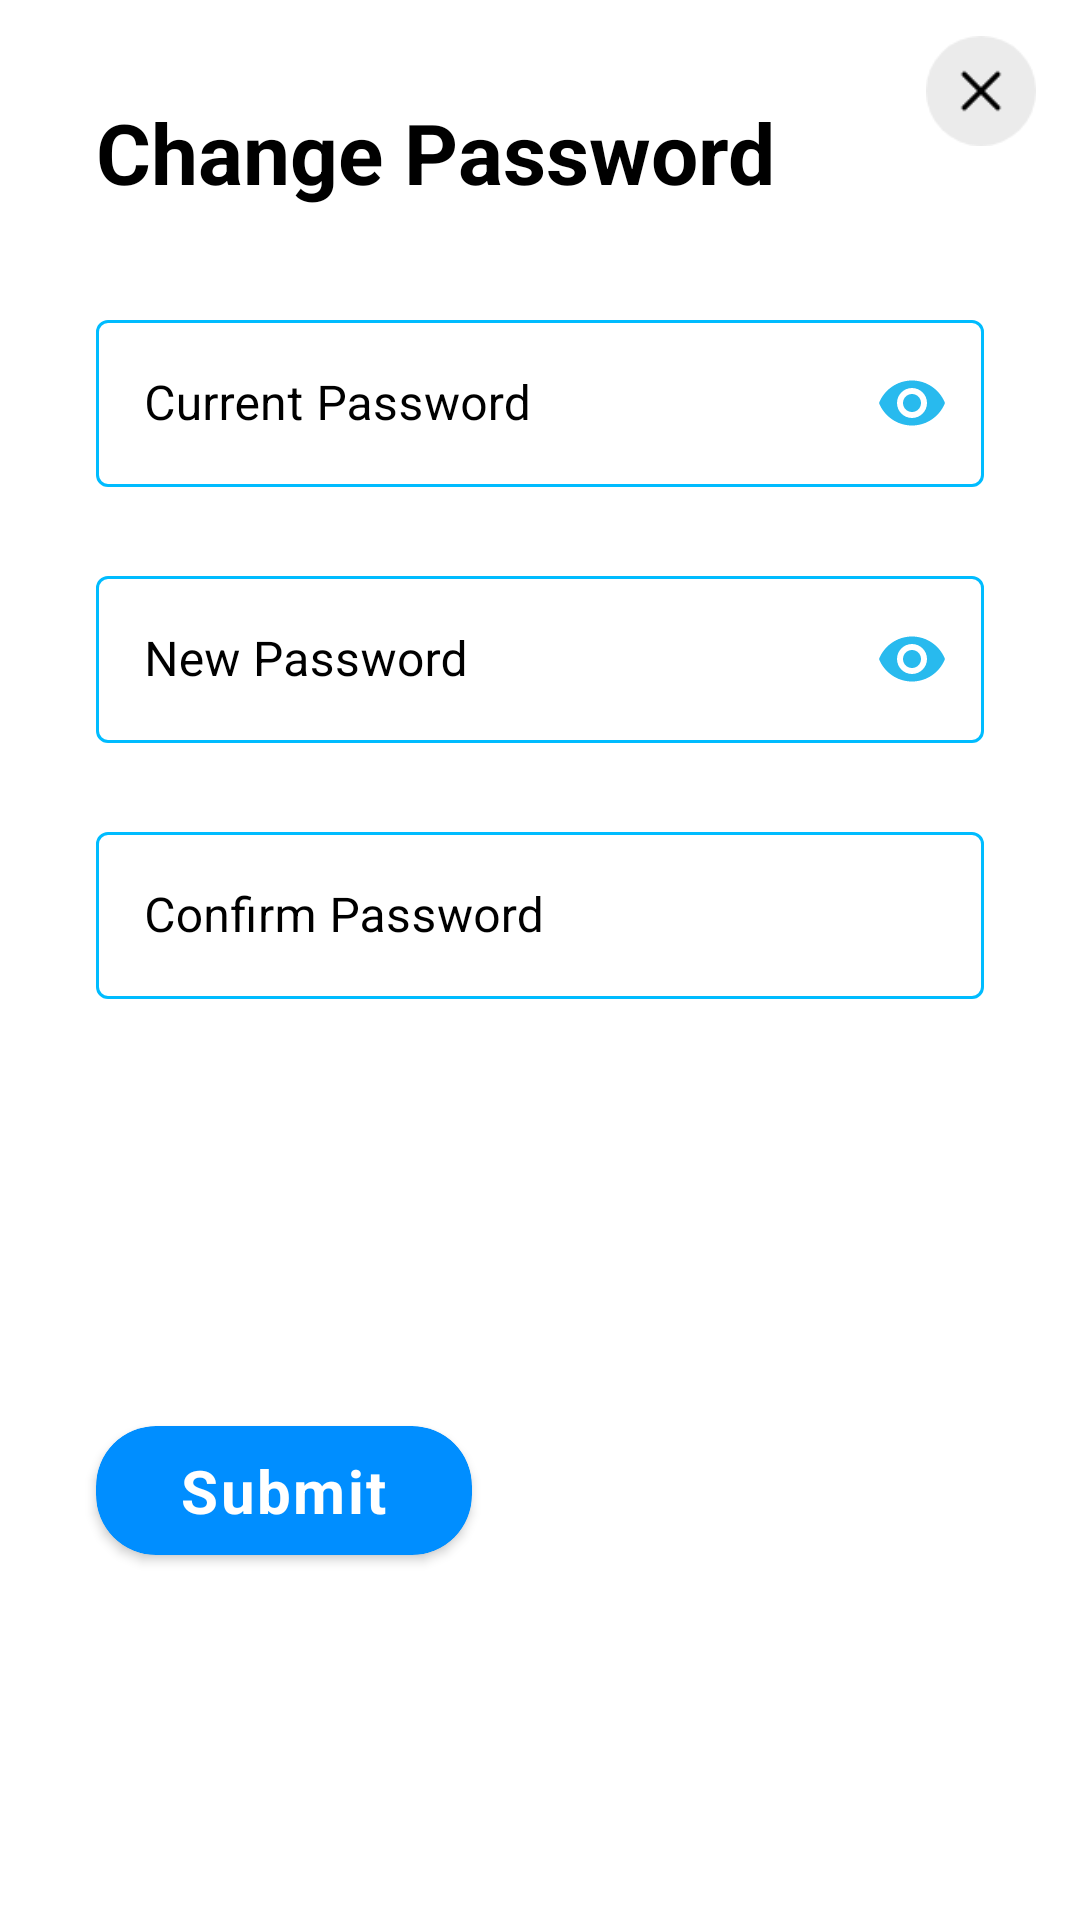

This screen was rendered from an Android layout file. Write that file and the resources it references.
<!-- AndroidManifest.xml: application theme Theme.Parking_Manager_kt -->
<!-- res/layout/bottom_sheet_change_password.xml -->
<?xml version="1.0" encoding="utf-8"?>
<androidx.constraintlayout.widget.ConstraintLayout xmlns:android="http://schemas.android.com/apk/res/android"
    xmlns:tools="http://schemas.android.com/tools"
    android:layout_width="match_parent"
    android:layout_height="wrap_content"
    xmlns:app="http://schemas.android.com/apk/res-auto"
    android:background="@drawable/back_support"
    app:layout_behavior="com.google.android.material.bottomsheet.BottomSheetBehavior">




            <TextView
                android:id="@+id/textView8"
                android:layout_width="wrap_content"
                android:layout_height="wrap_content"
                android:layout_margin="32dp"
                android:text="@string/change_password"
                android:textColor="@color/black"
                android:textSize="28sp"
                android:textStyle="bold"
                app:layout_constraintStart_toStartOf="parent"
                app:layout_constraintTop_toTopOf="parent" />

            <ImageView
                android:id="@+id/iv_close_password"
                android:layout_width="wrap_content"
                android:layout_height="0dp"
                android:layout_marginTop="12dp"
                android:src="@drawable/closearrow"
                app:layout_constraintDimensionRatio="1.8"
                app:layout_constraintEnd_toEndOf="parent"
                app:layout_constraintTop_toTopOf="parent" />

            

            <com.google.android.material.textfield.TextInputLayout
                android:id="@+id/current_passwordContainer"
                style="@style/TextInputLayoutStyle"
                android:layout_width="0dp"
                android:layout_height="wrap_content"
                android:layout_margin="32dp"
                app:helperTextTextColor="@android:color/holo_red_dark"
                app:layout_constraintEnd_toEndOf="parent"
                app:layout_constraintStart_toStartOf="parent"
                app:layout_constraintTop_toBottomOf="@+id/textView8"
                app:passwordToggleEnabled="true"
                app:passwordToggleTint="@color/colorPrimaryDark">

                <com.google.android.material.textfield.TextInputEditText
                    android:id="@+id/et_current_password"
                    android:layout_width="match_parent"
                    android:layout_height="match_parent"
                    android:textCursorDrawable="@drawable/color_cursor"
                    android:hint="@string/current_password"
                    android:inputType="textPassword"
                    android:lines="1"
                    android:maxLength="16" />

            </com.google.android.material.textfield.TextInputLayout>

            <com.google.android.material.textfield.TextInputLayout
                android:id="@+id/new_passwordContainer"
                style="@style/TextInputLayoutStyle"
                android:layout_width="0dp"
                android:layout_height="wrap_content"
                android:layout_marginTop="4dp"
                app:helperTextTextColor="@android:color/holo_red_dark"
                app:layout_constraintEnd_toEndOf="@id/current_passwordContainer"
                app:layout_constraintStart_toStartOf="@+id/current_passwordContainer"
                app:layout_constraintTop_toBottomOf="@+id/current_passwordContainer"
                app:passwordToggleEnabled="true"
                app:passwordToggleTint="@color/colorPrimaryDark">

                <com.google.android.material.textfield.TextInputEditText
                    android:id="@+id/et_new_password"
                    android:layout_width="match_parent"
                    android:layout_height="match_parent"
                    android:textCursorDrawable="@drawable/color_cursor"
                    android:hint="@string/new_password"
                    android:inputType="textPassword"
                    android:lines="1"
                    android:maxLength="16" />

            </com.google.android.material.textfield.TextInputLayout>

            <com.google.android.material.textfield.TextInputLayout
                android:id="@+id/conform_passwordContainer"
                style="@style/TextInputLayoutStyle"
                android:layout_width="0dp"
                android:layout_height="wrap_content"
                android:layout_marginTop="4dp"
                app:helperTextTextColor="@android:color/holo_red_dark"
                app:layout_constraintEnd_toEndOf="@+id/new_passwordContainer"
                app:layout_constraintStart_toStartOf="@+id/new_passwordContainer"
                app:layout_constraintTop_toBottomOf="@+id/new_passwordContainer">

                <com.google.android.material.textfield.TextInputEditText
                    android:id="@+id/et_conform_password"
                    android:layout_width="match_parent"
                    android:layout_height="match_parent"
                    android:textCursorDrawable="@drawable/color_cursor"
                    android:hint="@string/confirm_password"
                    android:inputType="textPassword"
                    android:lines="1"
                    android:maxLength="16" />

            </com.google.android.material.textfield.TextInputLayout>

            <androidx.cardview.widget.CardView
                android:id="@+id/btn_change_password_submit"
                android:layout_width="wrap_content"
                android:layout_height="wrap_content"
                android:layout_marginVertical="50dp"
                android:backgroundTint="#008EFF"
                app:cardCornerRadius="20dp"
                app:layout_constraintBottom_toBottomOf="parent"
                app:layout_constraintStart_toStartOf="@+id/conform_passwordContainer"
                app:layout_constraintTop_toBottomOf="@+id/conform_passwordContainer">

                <androidx.constraintlayout.widget.ConstraintLayout
                    android:layout_width="match_parent"
                    android:layout_height="match_parent">

                    <TextView
                        android:layout_width="wrap_content"
                        android:layout_height="match_parent"
                        android:drawablePadding="10dp"
                        android:letterSpacing="0.04"
                        android:paddingHorizontal="28dp"
                        android:paddingVertical="8dp"
                        android:text="@string/btn_submit"
                        android:textColor="@color/white"
                        android:textSize="20sp"
                        android:textStyle="bold"
                        app:layout_constraintEnd_toEndOf="parent"
                        app:layout_constraintStart_toStartOf="parent" />
                </androidx.constraintlayout.widget.ConstraintLayout>
            </androidx.cardview.widget.CardView>

</androidx.constraintlayout.widget.ConstraintLayout>
<!-- resources referenced by this layout -->
<resources>
  <color name="black">#FF000000</color>
  <color name="colorPrimaryDark">#28BAEE</color>
  <color name="white">#FFFFFFFF</color>
  <!-- drawable back_support (drawable) -->
  <?xml version="1.0" encoding="utf-8"?>
  <shape xmlns:android="http://schemas.android.com/apk/res/android">
  
      <corners android:topLeftRadius="30dp"
          android:topRightRadius="30dp" />
      <solid android:color="@color/white"
          />
  
  </shape>
  <!-- drawable closearrow: png bitmap (drawable-v24, 1736 bytes) -->
  <string name="btn_submit">Submit</string>
  <string name="change_password">Change Password</string>
  <string name="confirm_password">Confirm Password</string>
  <string name="current_password">Current Password</string>
  <string name="new_password">New Password</string>
  <style name="TextInputLayoutStyle" parent="@style/Widget.MaterialComponents.TextInputLayout.OutlinedBox">
          <item name="boxBackgroundColor">@color/white</item>
          <item name="boxStrokeColor">@color/edit_text_box_border</item>
          <item name="hintTextColor">@color/colorPrimaryDark</item>
          <item name="android:textColorHint">@color/black</item>
          <item name="android:textColor">@color/black</item>
          <item name="errorEnabled">true</item>
      </style>
  <style name="Theme.Parking_Manager_kt" parent="Theme.MaterialComponents.DayNight.NoActionBar">
          
          <item name="colorPrimary">@color/colorPrimary</item>
          <item name="colorPrimaryDark">@color/colorPrimaryDark</item>
          <item name="colorAccent">@color/colorAccent</item>
      </style>
  <color name="colorPrimary">#28BAEE</color>
  <color name="colorAccent">#D81B60</color>
</resources>
